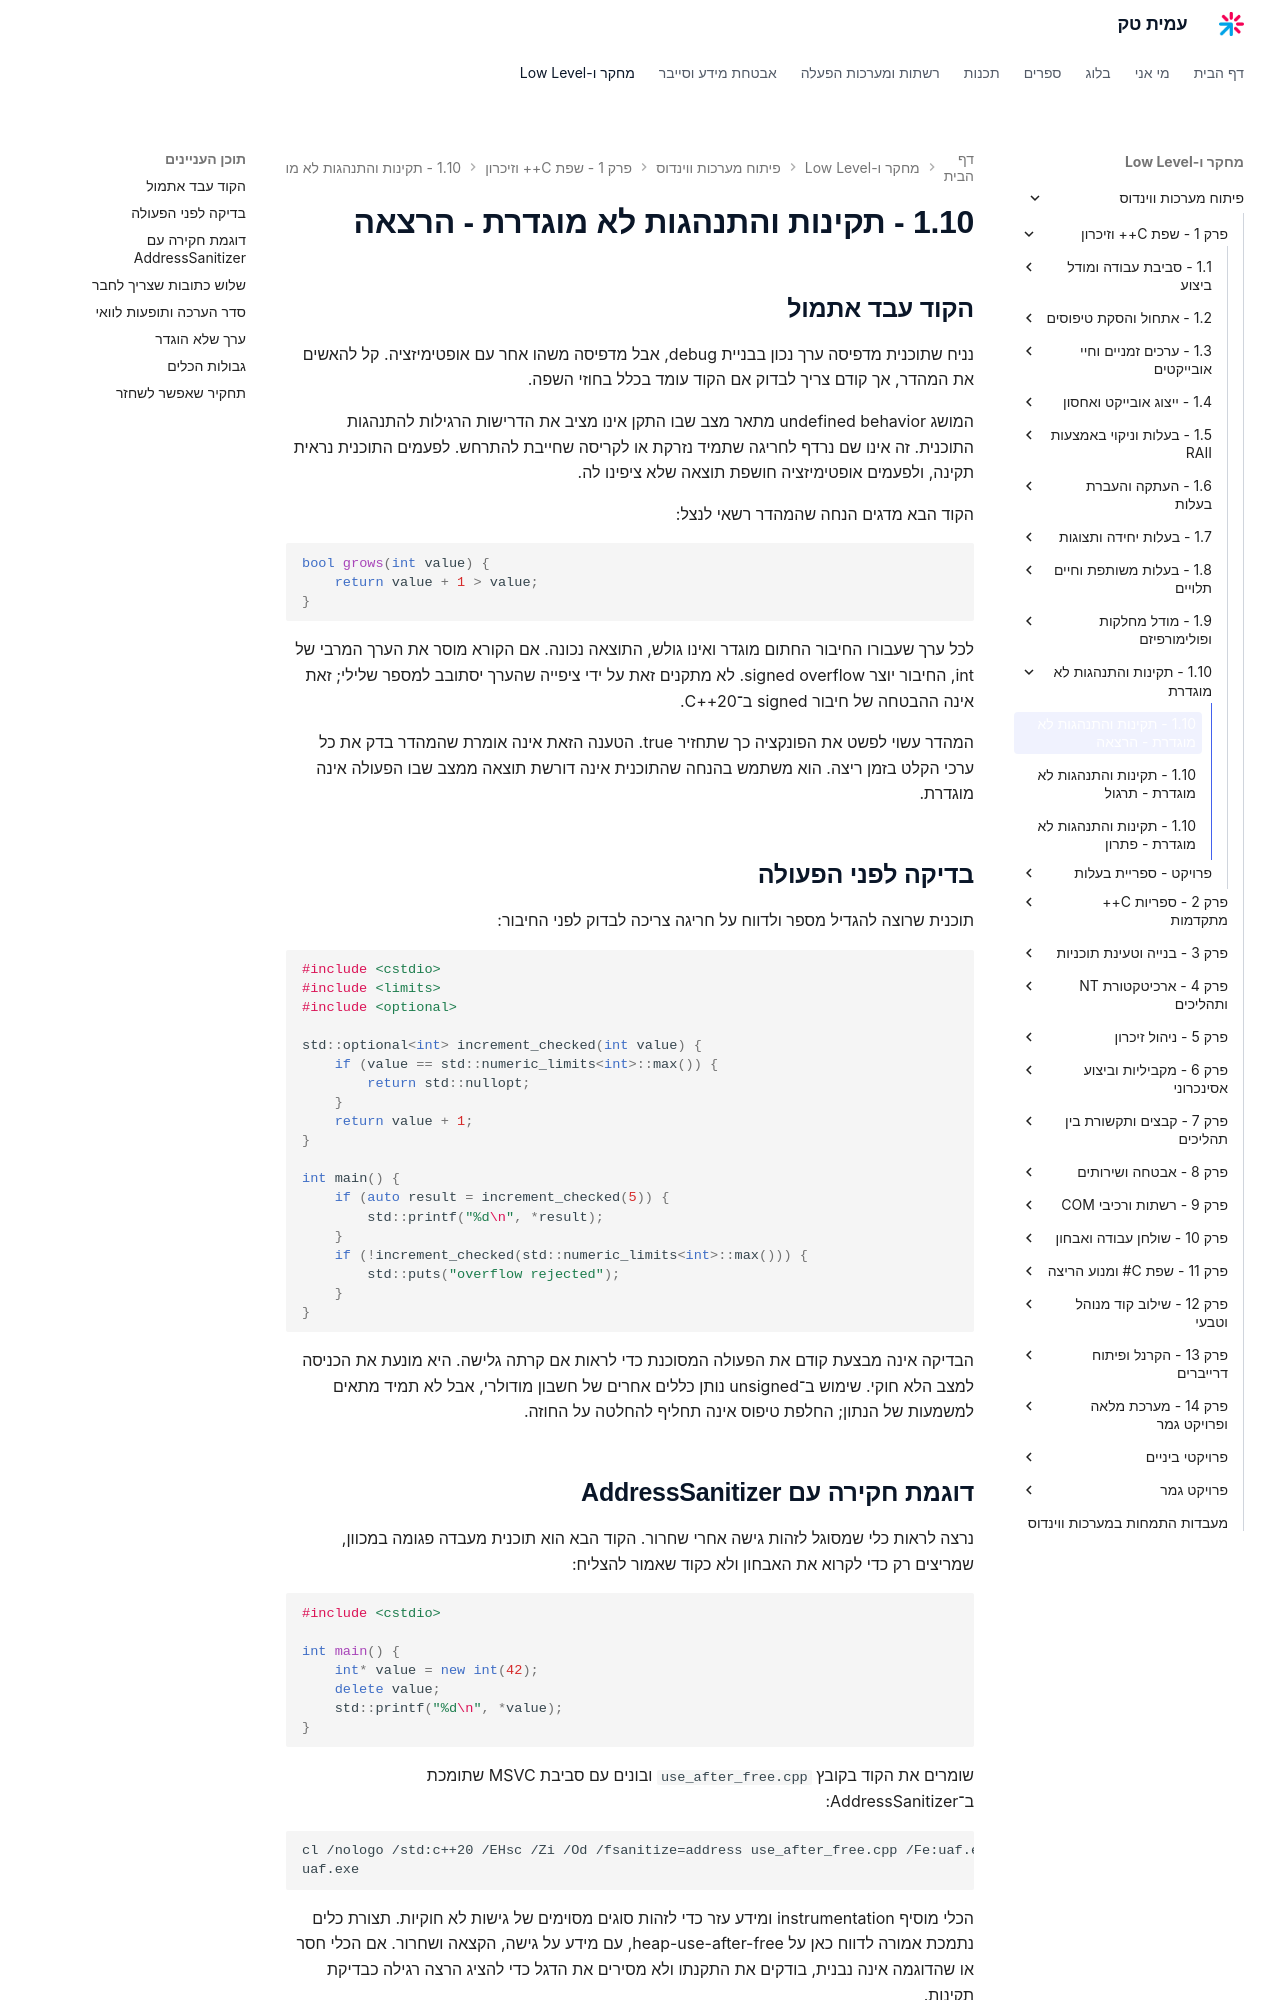

repository: AmitPinchasi/amittech · page: פיתוח-מערכות-ווינדוס/1 - שפת C++ וזיכרון/1.10 - תקינות והתנהגות לא מוגדרת/1.10 - תקינות והתנהגות לא מוגדרת - הרצאה/index.html · generator: mkdocs

## הקוד עבד אתמול

נניח שתוכנית מדפיסה ערך נכון בבניית debug, אבל מדפיסה משהו אחר עם אופטימיזציה. קל להאשים את המהדר, אך קודם צריך לבדוק אם הקוד עומד בכלל בחוזי השפה.

המושג undefined behavior מתאר מצב שבו התקן אינו מציב את הדרישות הרגילות להתנהגות התוכנית. זה אינו שם נרדף לחריגה שתמיד נזרקת או לקריסה שחייבת להתרחש. לפעמים התוכנית נראית תקינה, ולפעמים אופטימיזציה חושפת תוצאה שלא ציפינו לה.

הקוד הבא מדגים הנחה שהמהדר רשאי לנצל:

```cpp
bool grows(int value) {
    return value + 1 > value;
}
```

לכל ערך שעבורו החיבור החתום מוגדר ואינו גולש, התוצאה נכונה. אם הקורא מוסר את הערך המרבי של int, החיבור יוצר signed overflow. לא מתקנים זאת על ידי ציפייה שהערך יסתובב למספר שלילי; זאת אינה ההבטחה של חיבור signed ב־C++20.

המהדר עשוי לפשט את הפונקציה כך שתחזיר true. הטענה הזאת אינה אומרת שהמהדר בדק את כל ערכי הקלט בזמן ריצה. הוא משתמש בהנחה שהתוכנית אינה דורשת תוצאה ממצב שבו הפעולה אינה מוגדרת.

## בדיקה לפני הפעולה

תוכנית שרוצה להגדיל מספר ולדווח על חריגה צריכה לבדוק לפני החיבור:

```cpp
#include <cstdio>
#include <limits>
#include <optional>

std::optional<int> increment_checked(int value) {
    if (value == std::numeric_limits<int>::max()) {
        return std::nullopt;
    }
    return value + 1;
}

int main() {
    if (auto result = increment_checked(5)) {
        std::printf("%d\n", *result);
    }
    if (!increment_checked(std::numeric_limits<int>::max())) {
        std::puts("overflow rejected");
    }
}
```

הבדיקה אינה מבצעת קודם את הפעולה המסוכנת כדי לראות אם קרתה גלישה. היא מונעת את הכניסה למצב הלא חוקי. שימוש ב־unsigned נותן כללים אחרים של חשבון מודולרי, אבל לא תמיד מתאים למשמעות של הנתון; החלפת טיפוס אינה תחליף להחלטה על החוזה.

## דוגמת חקירה עם AddressSanitizer

נרצה לראות כלי שמסוגל לזהות גישה אחרי שחרור. הקוד הבא הוא תוכנית מעבדה פגומה במכוון, שמריצים רק כדי לקרוא את האבחון ולא כקוד שאמור להצליח:

```cpp
#include <cstdio>

int main() {
    int* value = new int(42);
    delete value;
    std::printf("%d\n", *value);
}
```

שומרים את הקוד בקובץ `use_after_free.cpp` ובונים עם סביבת MSVC שתומכת ב־AddressSanitizer:

```cmd
cl /nologo /std:c++20 /EHsc /Zi /Od /fsanitize=address use_after_free.cpp /Fe:uaf.exe
uaf.exe
```

הכלי מוסיף instrumentation ומידע עזר כדי לזהות סוגים מסוימים של גישות לא חוקיות. תצורת כלים נתמכת אמורה לדווח כאן על heap-use-after-free, עם מידע על גישה, הקצאה ושחרור. אם הכלי חסר או שהדוגמה אינה נבנית, בודקים את התקנתו ולא מסירים את הדגל כדי להציג הרצה רגילה כבדיקת תקינות.

האבחון אינו הבאג עצמו. הבאג הוא שהpointer עדיין משמש אחרי שהבעלים סיים את חיי ההקצאה. התיקון הפשוט הוא להשתמש בערך לפני השחרור או לשנות את הבעלות כך שהמשאב יישאר חי עד אחרי הצרכן האחרון.
